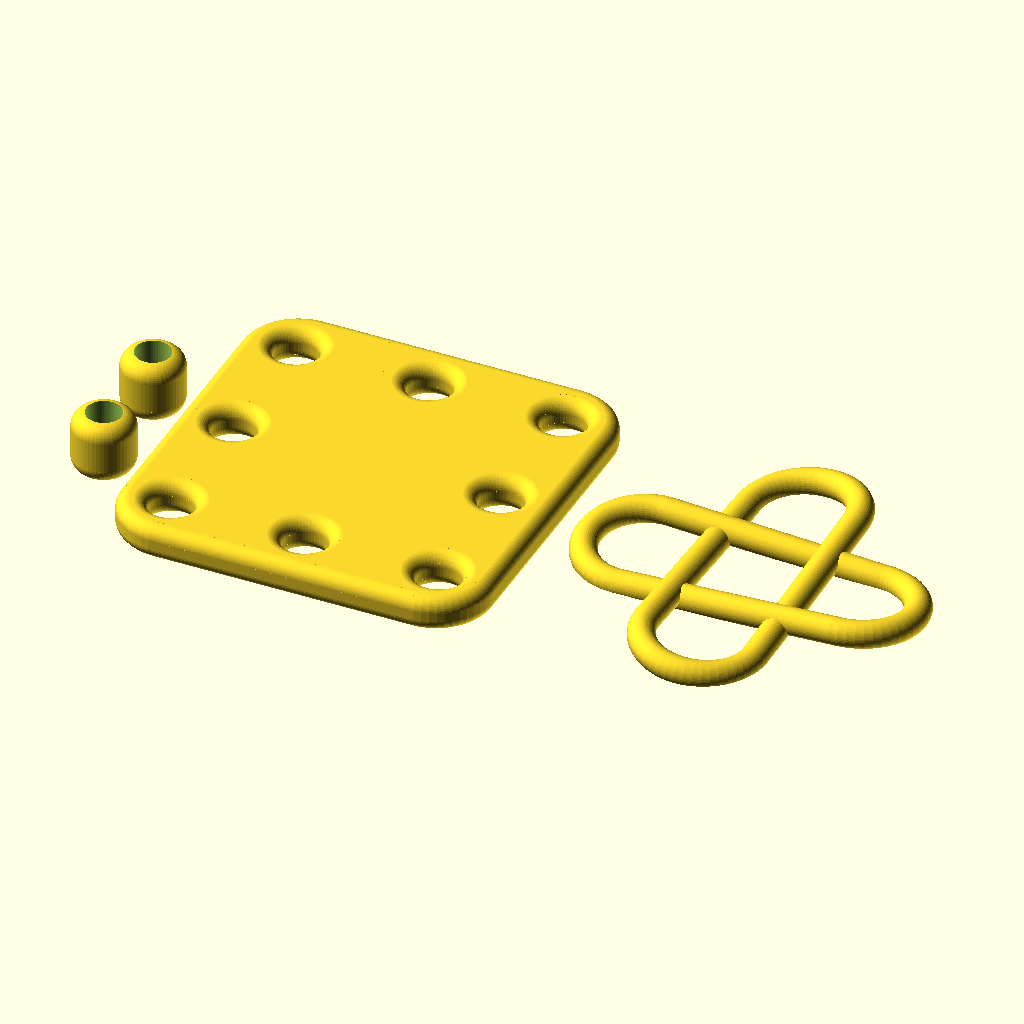
Cell 1: the model at its default parameters.
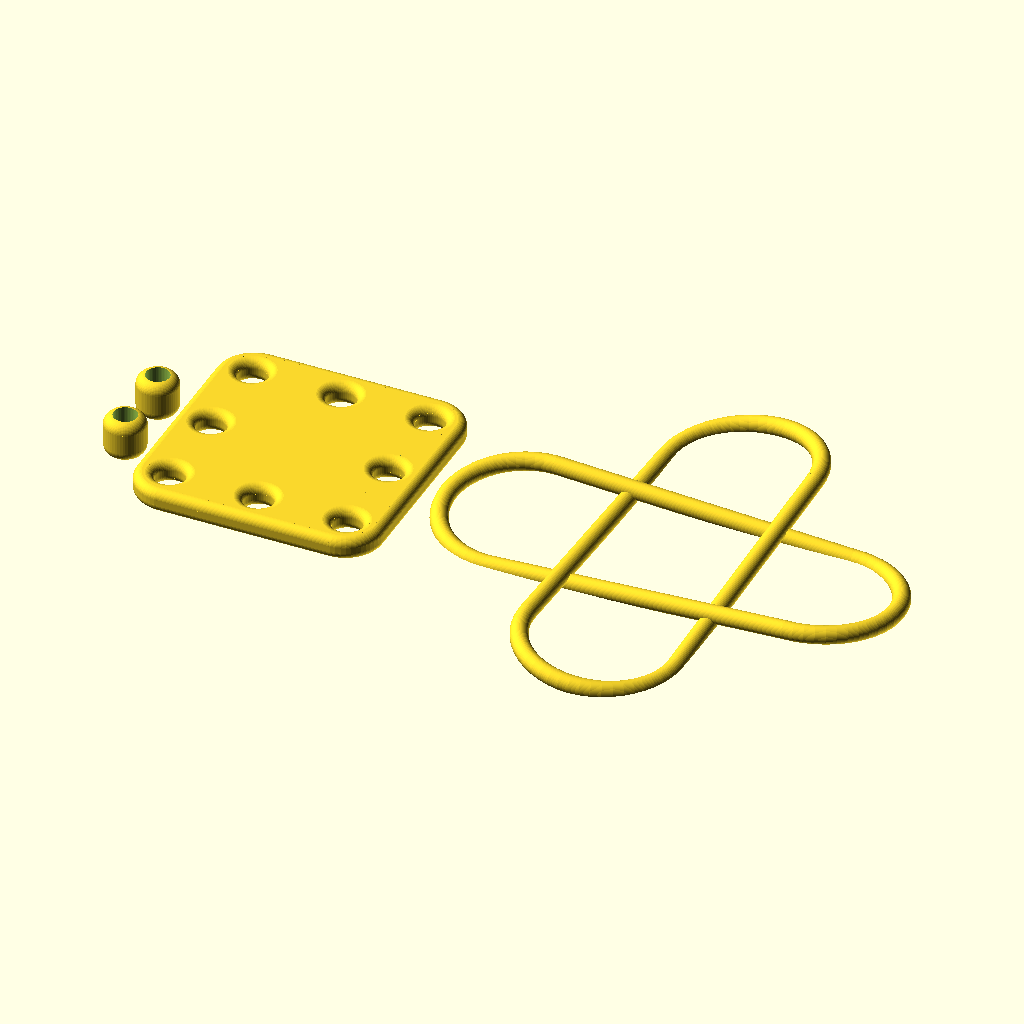
Cell 2: ring_width = 160 (everything else at default).
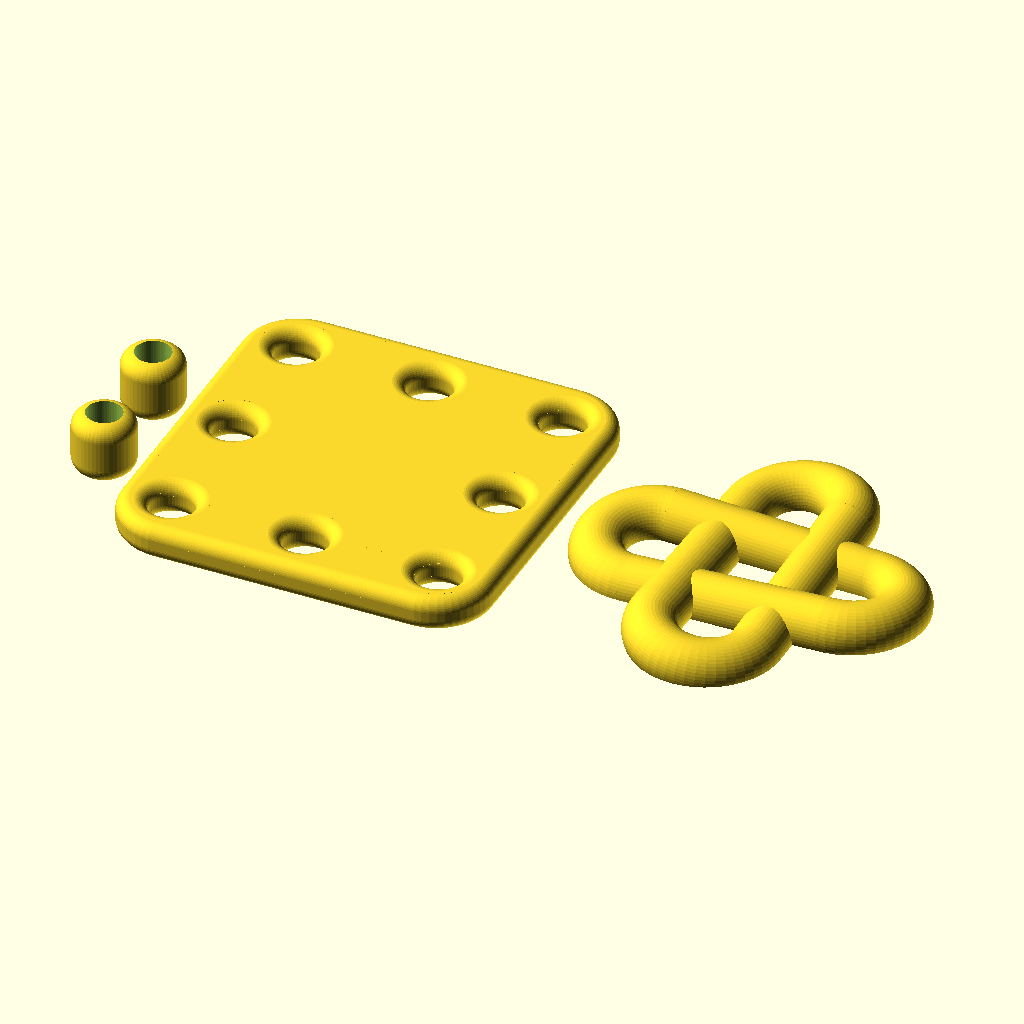
Cell 3: ring_dia = 12 (everything else at default).
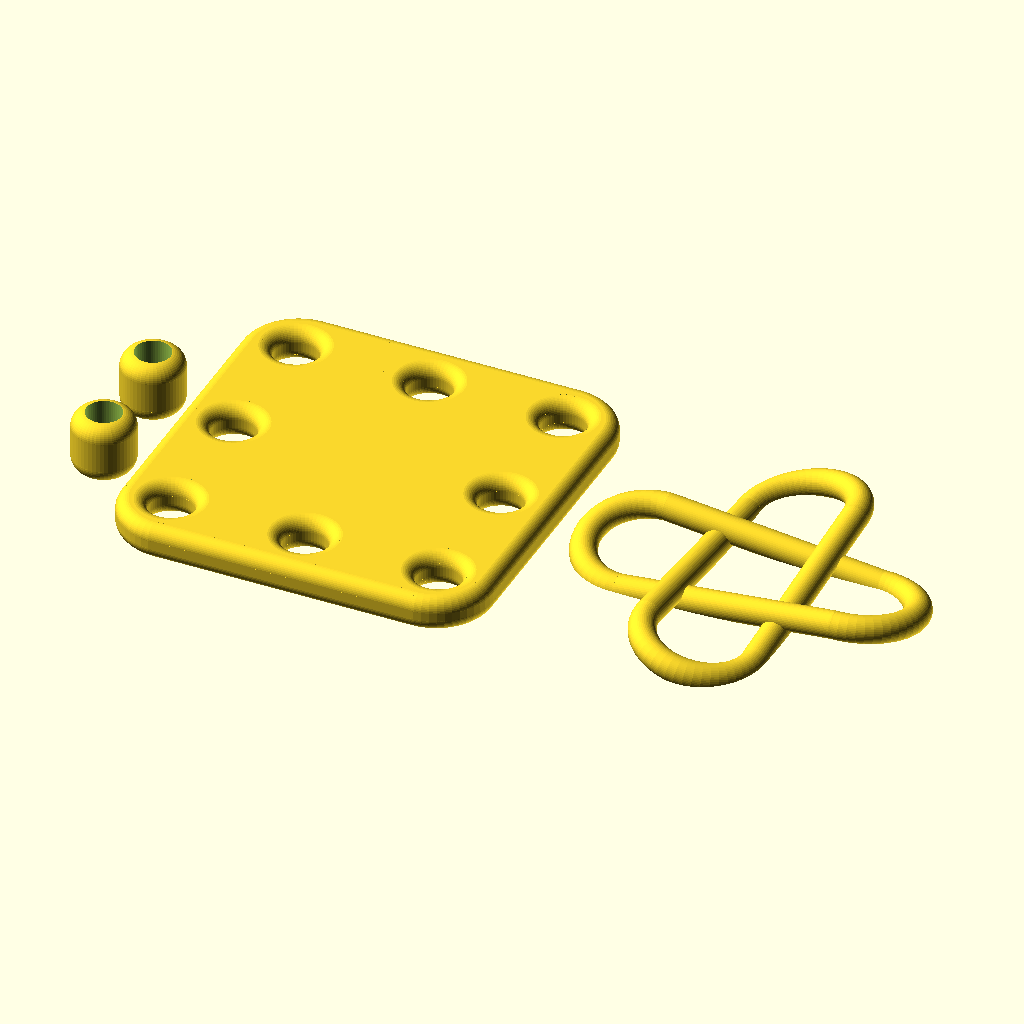
Cell 4 — ring_twist set to 12, the other parameters unchanged.
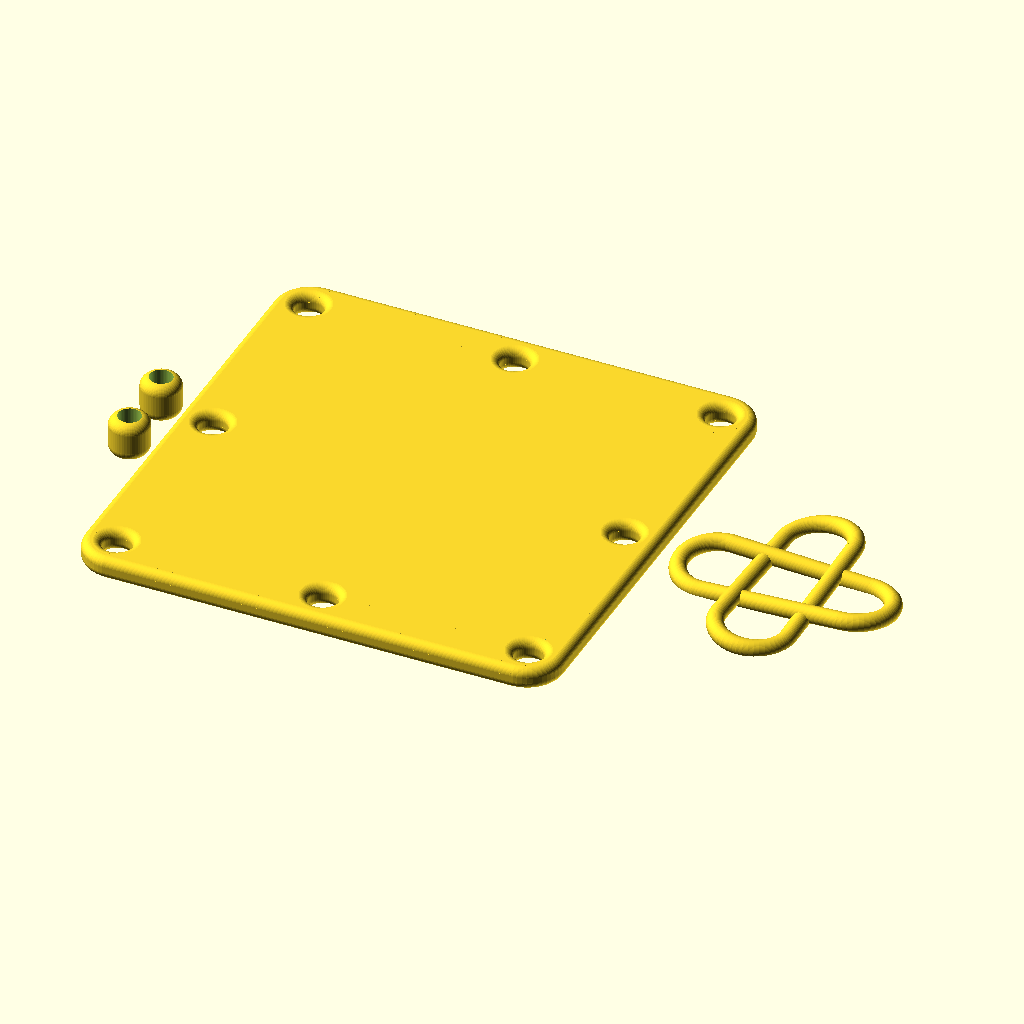
Cell 5: the same model with base_width = 170.
The same orthographic view direction (rotation 55°, 0°, 25°; colour scheme Cornfield) for every cell, with the view re-fitted per cell, so scale and position can differ between cells.
Source of the model, inputs/thingiverse/files/thing-3514056/files/celtic-ring-puzzle.scad:
/*
 * =====================================
 *   This is public Domain Code
 *   Contributed by: Gael Lafond
 *   12 March 2019
 * =====================================
 *
 * String puzzle with a celtic look.
 * Inspired from:
 *     Ring puzzle by Itai Nahshon
 *         https://www.thingiverse.com/thing:3311600
 *
 * Values are in millimetres.
 */

$fn = 50;

ring_width = 80;
ring_dia = 6;
ring_twist = 6; // degree
ring_bottom_cut_zoffset = 1.8;

base_width = 85;
base_thickness = 8;
base_filet_radius = 3;
base_hole_dia = 10;
base_rounded_corner_radius = 13;

bead_dia = 14;
bead_height = 14;
bead_filet_radius = 3.5;
bead_small_hole_dia = 4;
bead_big_hole_dia = 8;
bead_big_hole_depth = 9;


*celtic_ring_cut();
*celtic_ring();

*base();

*bead();


customizable();


module customizable() {
	translate([(base_width + ring_width) / 2 + 5, 0, 0]) {
		celtic_ring_cut();
	}

	base();

	translate([-(base_width + bead_dia) / 2 - 5, 0, 0]) {
		translate([0, bead_dia / 2 + 5, 0]) {
			bead();
		}
		translate([0, -bead_dia / 2 - 5, 0]) {
			bead();
		}
	}
}


module bead() {
	difference() {
		union() {
			// Filet bead
			cylinder(
				h = bead_height,
				d = bead_dia - bead_filet_radius*2,
				center = true
			);
			cylinder(
				h = bead_height - bead_filet_radius*2,
				d = bead_dia,
				center = true
			);
			// Filet
			for (zOffset = [-1, 1]) {
				translate([0, 0, zOffset * (bead_height/2 - bead_filet_radius)]) {
					rotate_extrude() {
						translate([bead_dia/2 - bead_filet_radius, 0]) {
							difference() {
								circle(r = bead_filet_radius);
								translate([-bead_filet_radius/2, 0]) {
									square([bead_filet_radius, bead_filet_radius*2], center = true);
								}
							}
						}
					}
				}
			}
		}

		// Bead hole
		cylinder(d = bead_small_hole_dia, h = bead_height + 0.1, center = true);

		translate([0, 0, bead_height/2 - bead_big_hole_depth]) {
			cylinder(d = bead_big_hole_dia, h = bead_big_hole_depth + 0.1);
		}
	}
}

module celtic_ring_cut() {
	difference() {
		celtic_ring();
		translate([0, 0, -(ring_width/2 + ring_bottom_cut_zoffset)]) {
			cube([ring_width, ring_width, ring_width], center = true);
		}
	}
}

module celtic_ring() {
	ring_curve_dia = (ring_width - ring_dia)/3;

	for (side = [0, 90, 180, 270]) {
		rotate([0, 0, side]) {
			rotate([0, ring_twist, 0]) {
				translate([0, -ring_curve_dia, 0]) {
					rotate_extrude(angle = 180) {
						translate([-ring_curve_dia/2, 0]) {
							circle(d = ring_dia);
						}
					}
				}
			}

			rotate([ring_twist/2, 0, 0]) {
				translate([cos(ring_twist) * ring_curve_dia/2, 0, 0]) {
					rotate([90, 0, 0]) {
						cylinder(d = ring_dia, h = ring_curve_dia*2, center = true);
						// Rounded end for better fit with the half ring
						translate([0, 0, ring_curve_dia]) {
							sphere(d = ring_dia);
						}
						translate([0, 0, -ring_curve_dia]) {
							sphere(d = ring_dia);
						}
					}
				}
			}
		}
	}
}

module ring() {
	ring_curve_dia = (ring_width - ring_dia)/3;

	for (side = [0, 90, 180, 270]) {
		rotate([0, 0, side]) {
			translate([0, -ring_curve_dia, 0]) {
				rotate_extrude(angle = 180) {
					translate([-ring_curve_dia/2, 0]) {
						circle(d = ring_dia);
					}
				}
			}

			translate([ring_curve_dia/2, 0, 0]) {
				rotate([90, 0, 0]) {
					cylinder(d = ring_dia, h = ring_curve_dia*2, center = true);
				}
			}
		}
	}
}

// Ugly workaround to avoid using Minkowski sum (see bellow)
module base() {
	_base_filet_radius = base_filet_radius * 2 > base_thickness ? base_thickness / 2 : base_filet_radius;
	_base_filet_space = base_thickness - 2 * base_filet_radius;
	_base_hole_dia = base_hole_dia + _base_filet_radius * 2;

	difference() {
		// Filet base without hole
		union() {
			// Base without filet
			cube([
				base_width - base_rounded_corner_radius*2,
				base_width - _base_filet_radius*2,
				base_thickness
			], center = true);
			cube([
				base_width - _base_filet_radius*2,
				base_width - base_rounded_corner_radius*2,
				base_thickness
			], center = true);

			// Fill the space between the top and bottom parts
			if (_base_filet_space > 0) {
				cube([
					base_width - base_rounded_corner_radius*2,
					base_width,
					_base_filet_space
				], center = true);
				cube([
					base_width,
					base_width - base_rounded_corner_radius*2,
					_base_filet_space
				], center = true);
				// rounded edges
				for (xOffset = [1, -1], yOffset = [1, -1]) {
					translate([
						xOffset * (base_width/2 - base_rounded_corner_radius),
						yOffset * (base_width/2 - base_rounded_corner_radius),
						0
					]) {
						cylinder(
							r = base_rounded_corner_radius,
							h = _base_filet_space,
							center = true
						);
					}
				}
			}

			// Rounded corner
			for (xOffset = [1, -1], yOffset = [1, -1], zOffset = [1, -1]) {
				translate([
					xOffset * (base_width/2 - base_rounded_corner_radius),
					yOffset * (base_width/2 - base_rounded_corner_radius),
					zOffset * (_base_filet_space/2)
				]) {
					// Torus
					rotate_extrude() {
						translate([base_rounded_corner_radius - _base_filet_radius, 0]) {
							circle(r = _base_filet_radius);
						}
						translate([0, -_base_filet_radius]) {
							square([base_rounded_corner_radius - _base_filet_radius, _base_filet_radius*2]);
						}
					}
				}
			}

			// Rounded edges (along Y)
			for (xOffset = [1, -1], zOffset = [1, -1]) {
				translate([
					xOffset * (base_width/2 - _base_filet_radius),
					0,
					zOffset * (_base_filet_space/2)
				]) {
					rotate([90, 0, 0]) {
						cylinder(
							r = _base_filet_radius,
							h = base_width - base_rounded_corner_radius*2,
							center = true
						);
					}
				}
			}

			// Rounded edges (along X)
			for (yOffset = [1, -1], zOffset = [1, -1]) {
				translate([
					0,
					yOffset * (base_width/2 - _base_filet_radius),
					zOffset * (_base_filet_space/2)
				]) {
					rotate([0, 90, 0]) {
						cylinder(
							r = _base_filet_radius,
							h = base_width - base_rounded_corner_radius*2,
							center = true
						);
					}
				}
			}
		}

		// Holes
		_base_hole_offset = (base_width - _base_filet_radius*2 - _base_hole_dia - 2) / 2;
		for (side = [0, 90, 180, 270]) {
			rotate([0, 0, side]) {
				// corner holes
				translate([_base_hole_offset, _base_hole_offset]) {
					base_hole();
				}
				// center holes
				translate([0, _base_hole_offset]) {
					base_hole();
				}
			}
		}
	}

	module base_hole() {
		difference() {
			cylinder(d = _base_hole_dia, h = base_thickness + 0.1, center = true);

			for (zOffset = [1, -1]) {
				translate([0, 0, zOffset * _base_filet_space/2]) {
					rotate_extrude() {
						translate([_base_hole_dia/2, 0]) {
							circle(r = _base_filet_radius);
						}
					}
				}
			}

			rotate_extrude() {
				translate([_base_hole_dia/2, 0]) {
					square([_base_filet_radius*2, _base_filet_space], center = true);
				}
			}
		}
	}
}


// This is a neat way to create the base but it takes FOREVER to compute.
// Minkowski generate CSG even for preview. That's why it's so slow...
// Damned Minkowski sum...
module base_minkowski() {
	_base_filet_radius = base_filet_radius * 2 >= base_thickness ? base_thickness / 2 - 0.1 : base_filet_radius;
	_base_width = base_width - _base_filet_radius * 2;
	_base_thickness = base_thickness - _base_filet_radius * 2;
	_base_hole_dia = base_hole_dia + _base_filet_radius * 2;

	_base_hole_offset = (_base_width - _base_hole_dia - 2) / 2;

	minkowski() {
		linear_extrude(_base_thickness) {
			difference() {
				square([_base_width, _base_width], center = true);

				for (side = [0, 90, 180, 270]) {
					rotate([0, 0, side]) {
						// corner holes
						translate([_base_hole_offset, _base_hole_offset]) {
							circle(d = _base_hole_dia);
						}
						// center holes
						translate([0, _base_hole_offset]) {
							circle(d = _base_hole_dia);
						}
					}
				}
			}
		}
		sphere(r = _base_filet_radius);
	}
}
Parameter table extracted from the source (name, type, default, range or options):
ring_width: number, default 80
ring_dia: number, default 6
ring_twist: number, default 6
ring_bottom_cut_zoffset: number, default 1.8
base_width: number, default 85
base_thickness: number, default 8
base_filet_radius: number, default 3
base_hole_dia: number, default 10
base_rounded_corner_radius: number, default 13
bead_dia: number, default 14
bead_height: number, default 14
bead_filet_radius: number, default 3.5
bead_small_hole_dia: number, default 4
bead_big_hole_dia: number, default 8
bead_big_hole_depth: number, default 9
